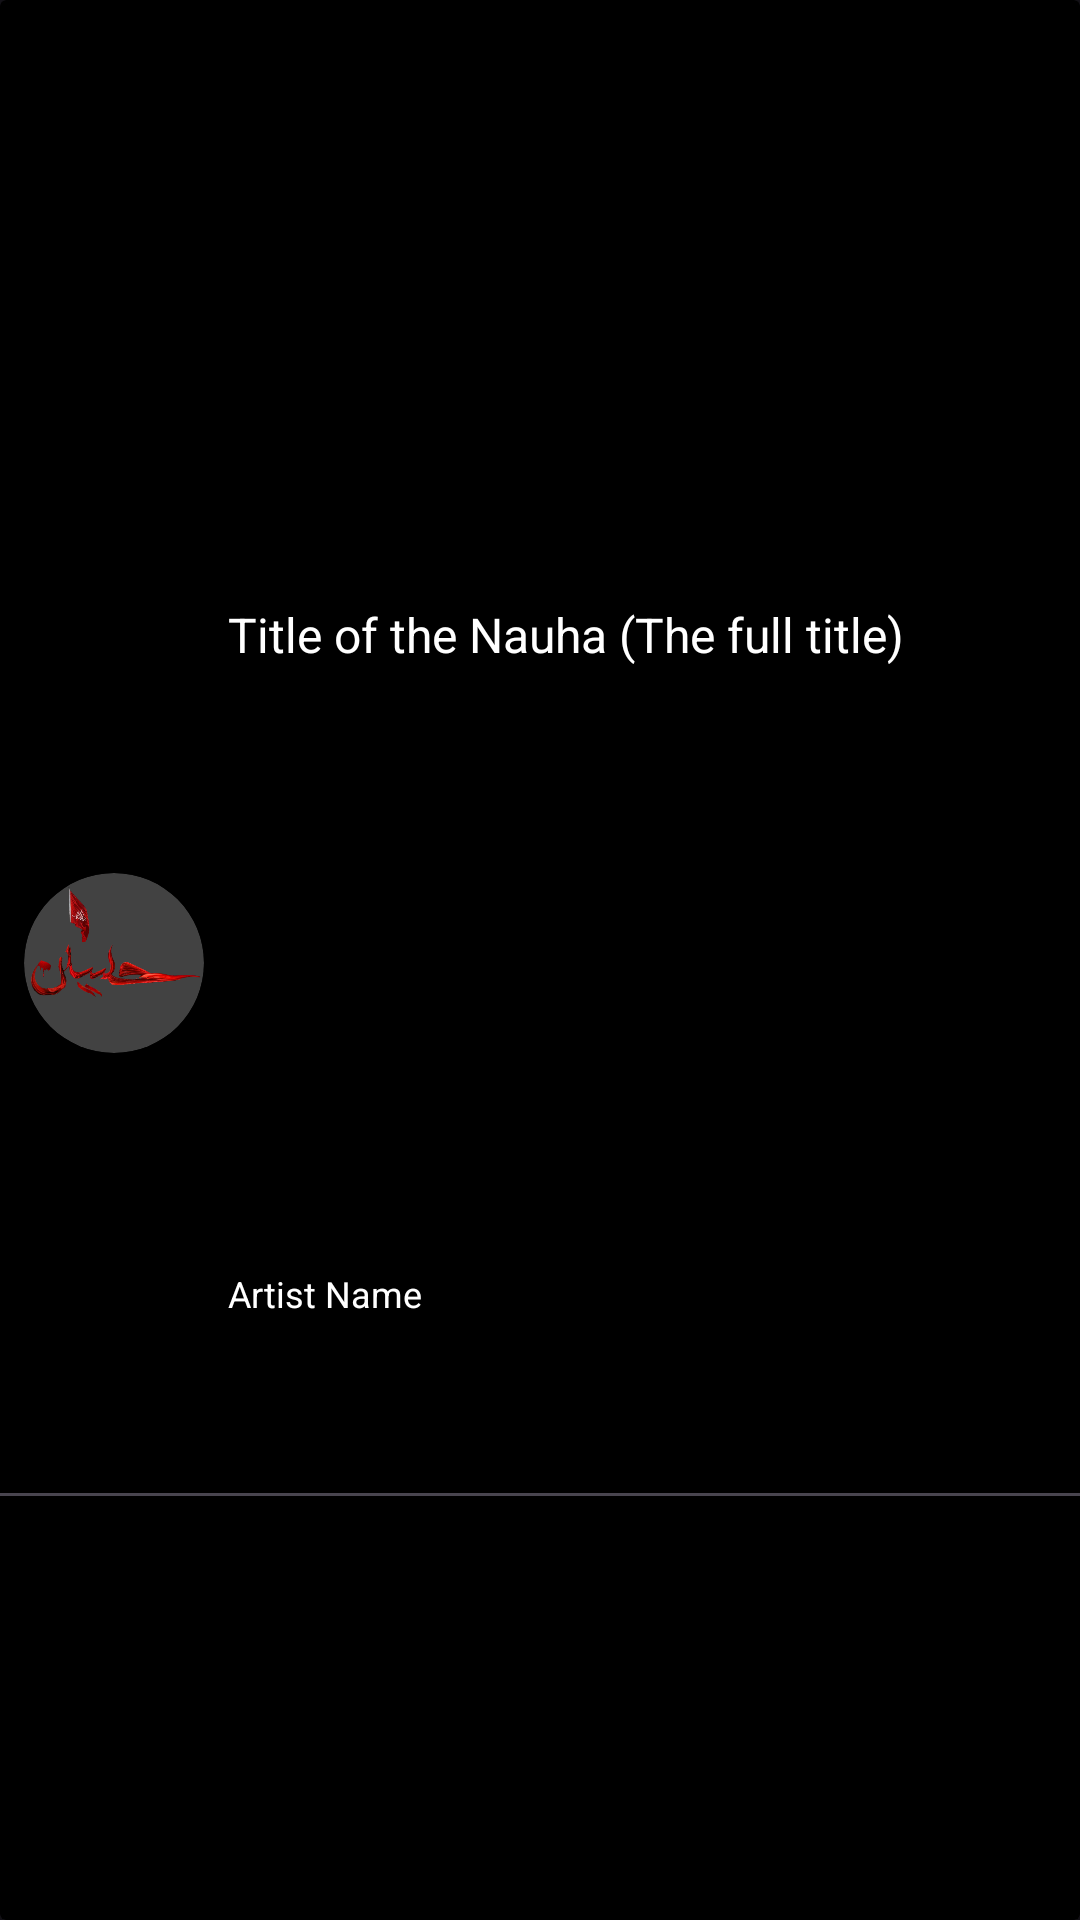

This screen was rendered from an Android layout file. Write that file and the resources it references.
<!-- AndroidManifest.xml: application theme dark -->
<!-- res/layout/favorite_item.xml -->
<androidx.cardview.widget.CardView xmlns:android="http://schemas.android.com/apk/res/android"
    xmlns:app="http://schemas.android.com/apk/res-auto"
    android:id="@+id/favorite_item"
    android:layout_width="match_parent"
    android:layout_height="wrap_content"
    android:orientation="vertical"
    app:cardBackgroundColor="@color/black">

    <androidx.constraintlayout.widget.ConstraintLayout
        android:layout_width="match_parent"
        android:layout_height="match_parent">

        <androidx.cardview.widget.CardView
            android:id="@+id/image_holder_favorite"
            android:layout_width="60dp"
            android:layout_height="60dp"
            android:layout_marginStart="8dp"
            android:layout_marginTop="5dp"
            android:layout_marginBottom="3dp"
            app:cardCornerRadius="30dp"
            app:layout_constraintBottom_toBottomOf="parent"
            app:layout_constraintStart_toStartOf="parent"
            app:layout_constraintTop_toTopOf="parent">

            <ImageView
                android:id="@+id/album_art"
                android:layout_width="wrap_content"
                android:layout_height="wrap_content"
                app:srcCompat="@drawable/splash_image" />

        </androidx.cardview.widget.CardView>

        <TextView
            android:id="@+id/favorite_track_title"
            android:layout_width="0dp"
            android:layout_height="wrap_content"
            android:layout_marginStart="8dp"
            android:layout_marginEnd="8dp"
            android:ellipsize="end"
            android:maxLines="1"
            android:text="Title of the Nauha (The full title)"
            android:textColor="@color/white"
            android:textSize="16sp"
            app:layout_constraintBottom_toTopOf="@+id/favorite_track_artist"
            app:layout_constraintEnd_toEndOf="parent"
            app:layout_constraintStart_toEndOf="@+id/image_holder_favorite"
            app:layout_constraintTop_toTopOf="parent" />

        <TextView
            android:id="@+id/favorite_track_artist"
            android:layout_width="wrap_content"
            android:layout_height="wrap_content"
            android:text="Artist Name"
            android:textColor="@color/white"
            android:textSize="12sp"
            app:layout_constraintBottom_toBottomOf="parent"
            app:layout_constraintStart_toStartOf="@+id/favorite_track_title"
            app:layout_constraintTop_toBottomOf="@+id/favorite_track_title" />

        <com.google.android.material.divider.MaterialDivider
            android:id="@+id/materialDivider2"
            android:layout_width="match_parent"
            android:layout_height="1dp"
            android:layout_marginTop="5dp"
            app:layout_constraintBottom_toBottomOf="parent"
            app:layout_constraintTop_toBottomOf="@+id/image_holder_favorite" />
    </androidx.constraintlayout.widget.ConstraintLayout>
</androidx.cardview.widget.CardView>
<!-- resources referenced by this layout -->
<resources>
  <color name="black">#FF000000</color>
  <color name="white">#FFFFFFFF</color>
  <!-- drawable splash_image: png bitmap (drawable, 68019 bytes) -->
  <style name="dark" parent="Theme.Material3.Dark.NoActionBar">
          <item name="colorPrimary">@color/primary</item>
          <item name="colorPrimaryVariant">@color/primary_dark</item>
          <item name="colorOnPrimary">@color/white</item>
          
          <item name="colorSecondary">@color/secondary</item>
          <item name="colorSecondaryVariant">@color/secondary</item>
          <item name="colorOnSecondary">@color/white</item>
          <item name="android:statusBarColor" tools:targetApi="l">?attr/colorPrimaryVariant</item>
      </style>
  <color name="primary">#1a1f1b</color>
  <color name="primary_dark">#1a1f1b</color>
  <color name="secondary">#107805</color>
</resources>
